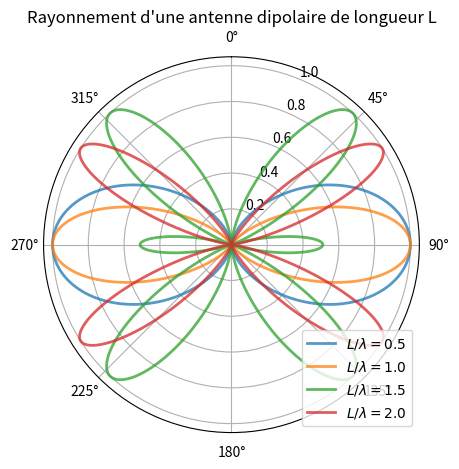
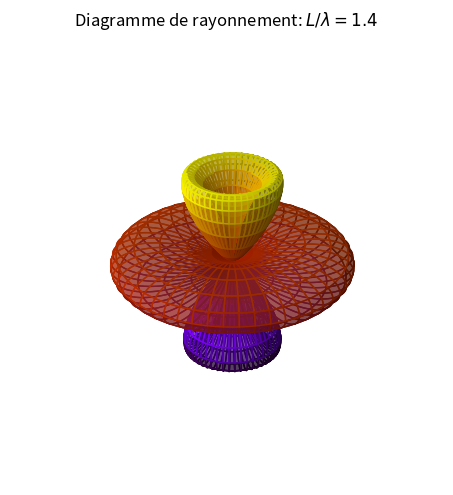

Generate these figures, in order, with matplotlib:
## NOM DU PROGRAMME: DipRadiationGeneral.py
#% IMPORTATION
import numpy as np
import matplotlib.pyplot as plt
import mpl_toolkits.mplot3d.axes3d as axes3d

def rho(theta, rapport = 0.5):
    u = rapport* np.pi
    F = (np.cos(u*np.cos(theta)) - np.cos(u))/(np.sin(theta))
    G = F * F
    return G/G.max() 

plt.figure()
ax = plt.subplot(111, polar=True)
plt.title("Rayonnement d'une antenne dipolaire de longueur L")
ax.set_theta_zero_location('N')
ax.set_theta_direction(-1)
ax.set_rmax(1.0)
theta = np.linspace(0.01,2*np.pi,500)

for rapport in [0.5,1.0,1.5, 2]:
    ax.plot(theta,rho(theta, rapport), lw = 2,
            label=r"$L/\lambda=%.1f$"%rapport, alpha=0.75)
plt.legend(loc='lower right')
plt.tight_layout()
plt.savefig("dipole.png"); plt.savefig("dipole.pdf")
plt.show()

#% Dipôle 3D
Theta = np.linspace(0.001,np.pi,400)
Phi = np.linspace(0.001,2*np.pi,400)
THETA, PHI = np.meshgrid(Theta,Phi)
# 
def sph2cart(azimuth,elevation,r):
    """
    Convertisseur de Coordonnée Sphérique/Cartésienne
    """
    x = r * np.sin(elevation) * np.cos(azimuth)
    y = r * np.sin(elevation) * np.sin(azimuth)
    z = r * np.cos(elevation)
    return x, y, z

import matplotlib.colors as mcolors
fig = plt.figure(figsize=(8,5))
cmap = plt.get_cmap('gnuplot')
rapport = 1.4
X, Y, Z = sph2cart(PHI,THETA,rho(THETA,rapport))
#ax1 = plt.subplot(121, polar=True)
#ax1.plot(theta,rho(theta, rapport), lw = 2)
#ax1.set_theta_zero_location('N')
#ax1.set_theta_direction(-1)
ax2 = plt.subplot(111, projection='3d')
ax2._axis3don = False # hide x, y, z axis
norm = mcolors.Normalize(vmin=Z.min(), vmax=Z.max())
ax2.plot_surface(X, Y, Z, rstride=8, cstride=8,
                 facecolors=cmap(norm(Z)), antialiased=True, alpha=0.5)
fig.suptitle("Diagramme de rayonnement: "+r"$L/\lambda=%.1f$"%rapport)
plt.tight_layout()
plt.savefig("dipole3D_w14.png"); plt.savefig("dipole3D_w14.pdf")